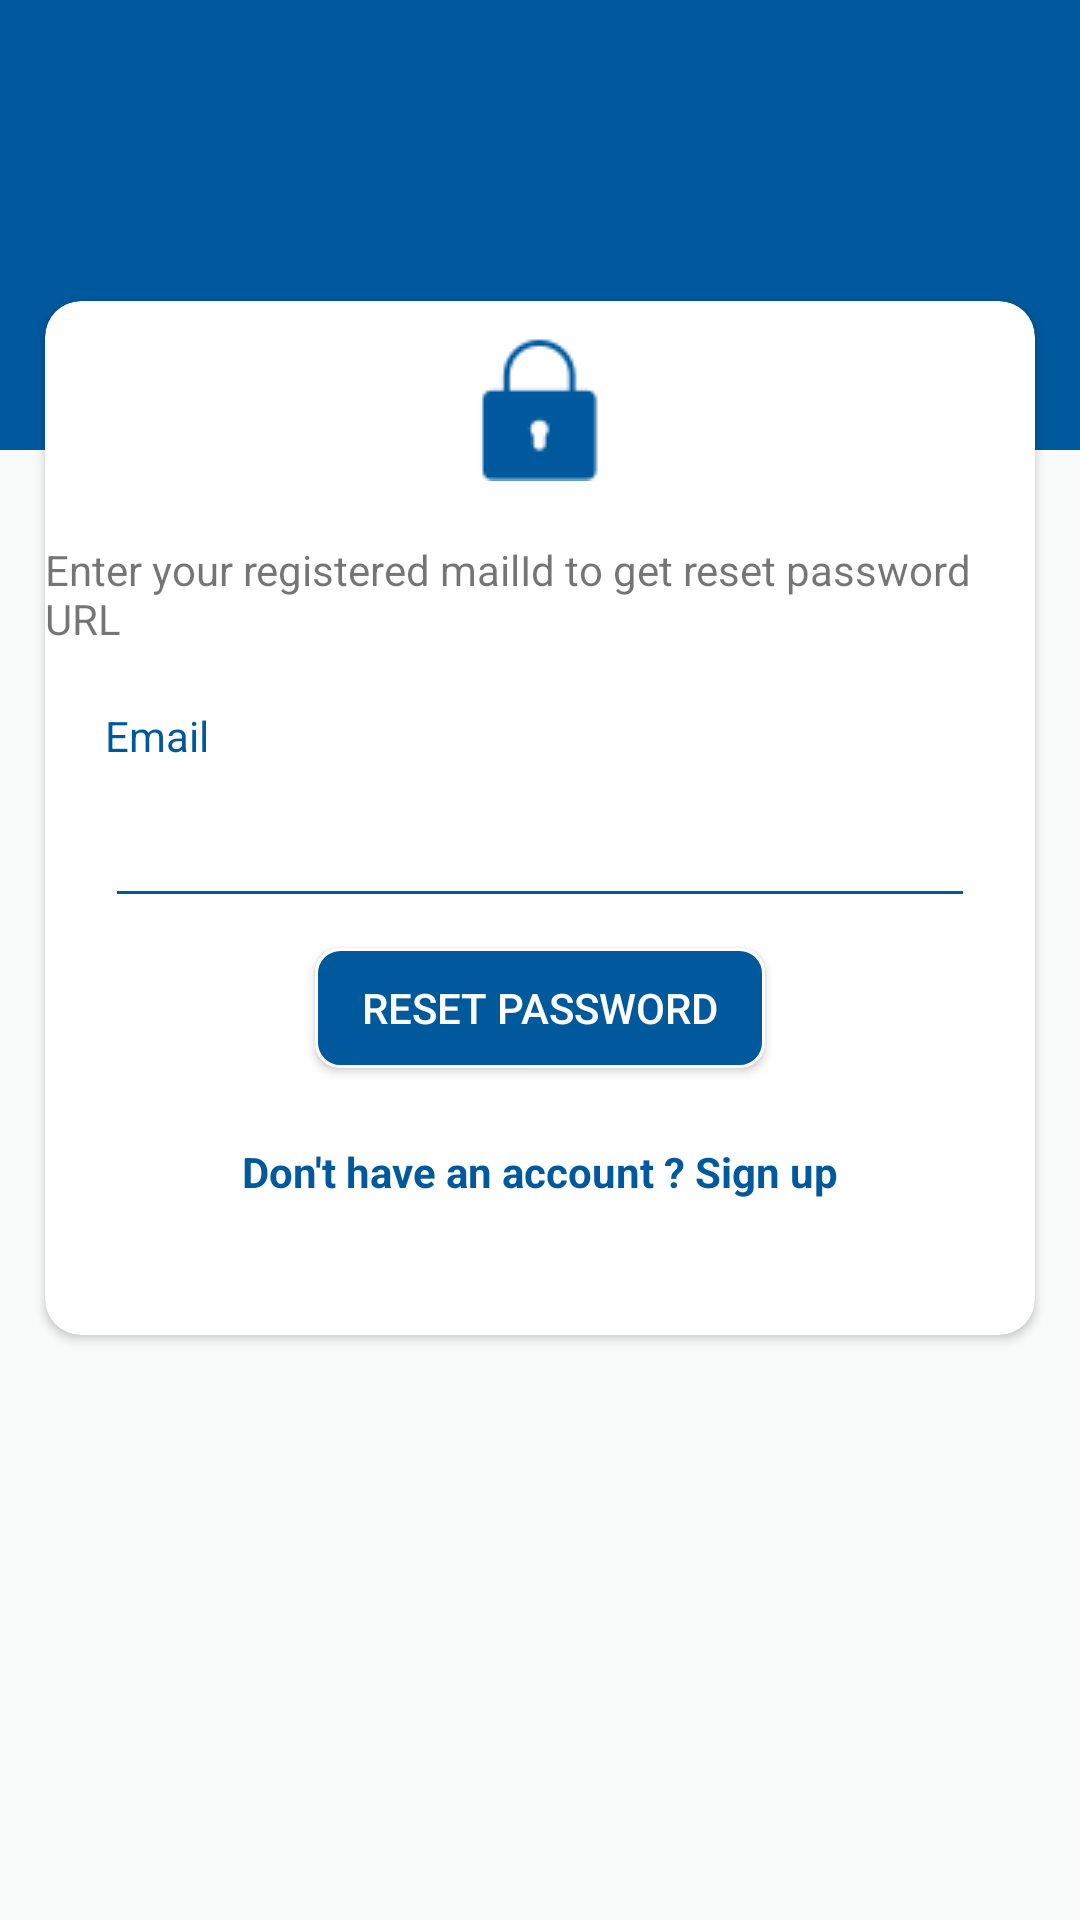

Here is an Android app screen rendered from its layout file. Give the layout XML and the strings, colors and styles it references.
<!-- AndroidManifest.xml: application theme AppTheme -->
<!-- res/layout/activity_forgotpassword.xml -->
<?xml version="1.0" encoding="utf-8"?>
<RelativeLayout xmlns:android="http://schemas.android.com/apk/res/android"
    xmlns:app="http://schemas.android.com/apk/res-auto"
    xmlns:tools="http://schemas.android.com/tools"
    android:layout_width="match_parent"
    android:layout_height="match_parent"
    android:background="@color/primaryBG"
    tools:context=".Activity.LoginActivity">
    <ScrollView
        android:layout_width="match_parent"
        android:layout_height="match_parent">
        <LinearLayout
            android:layout_width="match_parent"
            android:orientation="vertical"
            android:layout_height="wrap_content">
            <RelativeLayout
                android:layout_width="match_parent"
                android:layout_height="150dp"
                android:background="@color/colorPrimary">
            </RelativeLayout>
            <android.support.v7.widget.CardView
                android:layout_width="match_parent"
                android:layout_height="wrap_content"
                app:cardCornerRadius="12dp"
                android:layout_marginBottom="30dp"
                app:cardBackgroundColor="@color/colorWhite"
                android:layout_marginTop="-50dp"
                android:layout_marginLeft="15dp"
                android:layout_marginRight="15dp">
                <LinearLayout
                    android:layout_width="match_parent"
                    android:orientation="vertical"
                    android:layout_height="match_parent">
                    <TextView
                        android:layout_width="wrap_content"
                        android:layout_height="wrap_content"
                        android:text="RESET PASSWORD"
                        android:textColor="@color/colorPrimary"
                        android:textStyle="bold"
                        android:visibility="gone"
                        android:layout_marginTop="20dp"
                        android:textSize="20dp"
                        android:layout_gravity="center_horizontal"/>
                    <ImageView
                        android:layout_width="wrap_content"
                        android:layout_height="wrap_content"
                        android:background="@drawable/lock"
                        android:layout_gravity="center_horizontal"
                        android:layout_marginTop="10dp"/>
                    <TextView
                        android:layout_width="wrap_content"
                        android:layout_height="wrap_content"
                        android:text="Enter your registered mailId to get reset password URL"
                        android:layout_gravity="center_horizontal"
                        android:layout_marginTop="20dp" />
                    <TextView
                        android:layout_width="wrap_content"
                        android:layout_height="wrap_content"
                        android:text="Email"
                        android:layout_marginTop="20dp"
                        android:layout_marginLeft="20dp"
                        android:textColor="@color/colorPrimary"/>
                    <EditText
                        android:layout_width="match_parent"
                        android:layout_height="wrap_content"
                        android:layout_marginTop="10dp"
                        android:singleLine="true"
                        android:inputType="textEmailAddress"
                        android:backgroundTint="@color/colorPrimary"
                        android:layout_marginLeft="20dp"
                        android:layout_marginRight="20dp"
                        android:paddingLeft="5dp"
                        android:id="@+id/et_email"
                        android:paddingRight="5dp"/>

                    <Button
                        android:layout_width="150dp"
                        android:layout_height="40dp"
                        android:layout_marginTop="10dp"
                        android:id="@+id/bt_login"
                        android:background="@drawable/customlogin"
                        android:layout_gravity="center_horizontal"
                        android:textColor="@color/colorWhite"
                        android:text="Reset Password"/>
                    <TextView
                        android:layout_width="wrap_content"
                        android:layout_height="wrap_content"
                        android:textStyle="bold"
                        android:layout_marginBottom="40dp"
                        android:text="Don't have an account ? Sign up"
                        android:padding="5dp"
                        android:id="@+id/tv_create_acc"
                        android:layout_gravity="center_horizontal"
                        android:layout_marginTop="20dp"
                        android:textColor="@color/colorPrimary"/>
                </LinearLayout>
            </android.support.v7.widget.CardView>
        </LinearLayout>
    </ScrollView>
</RelativeLayout>
<!-- resources referenced by this layout -->
<resources>
  <color name="colorPrimary">#00599d</color>
  <color name="colorWhite">#FFFFFF</color>
  <color name="primaryBG">#f9fafa</color>
  <!-- drawable customlogin (drawable) -->
  <?xml version="1.0" encoding="UTF-8"?>
  <shape
      xmlns:android="http://schemas.android.com/apk/res/android">
      <stroke
          android:width="1dp"
          android:color="@color/colorWhite"/>
      <corners
          android:radius="8dp" />
      <solid android:color="@color/colorPrimary"></solid>
  
      <padding
          android:left="1dp"
          android:right="1dp"
          android:top="1dp"
          android:bottom="1dp"/>
  
  </shape>
  <!-- drawable lock: png bitmap (drawable, 805 bytes) -->
  <style name="AppTheme" parent="Theme.AppCompat.Light.DarkActionBar">
          
          <item name="colorPrimary">@color/colorPrimary</item>
          <item name="colorPrimaryDark">@color/colorPrimaryDark</item>
          <item name="colorAccent">@color/colorAccent</item>
  
      </style>
  <color name="colorPrimaryDark">#00599d</color>
  <color name="colorAccent">#FF4081</color>
</resources>
